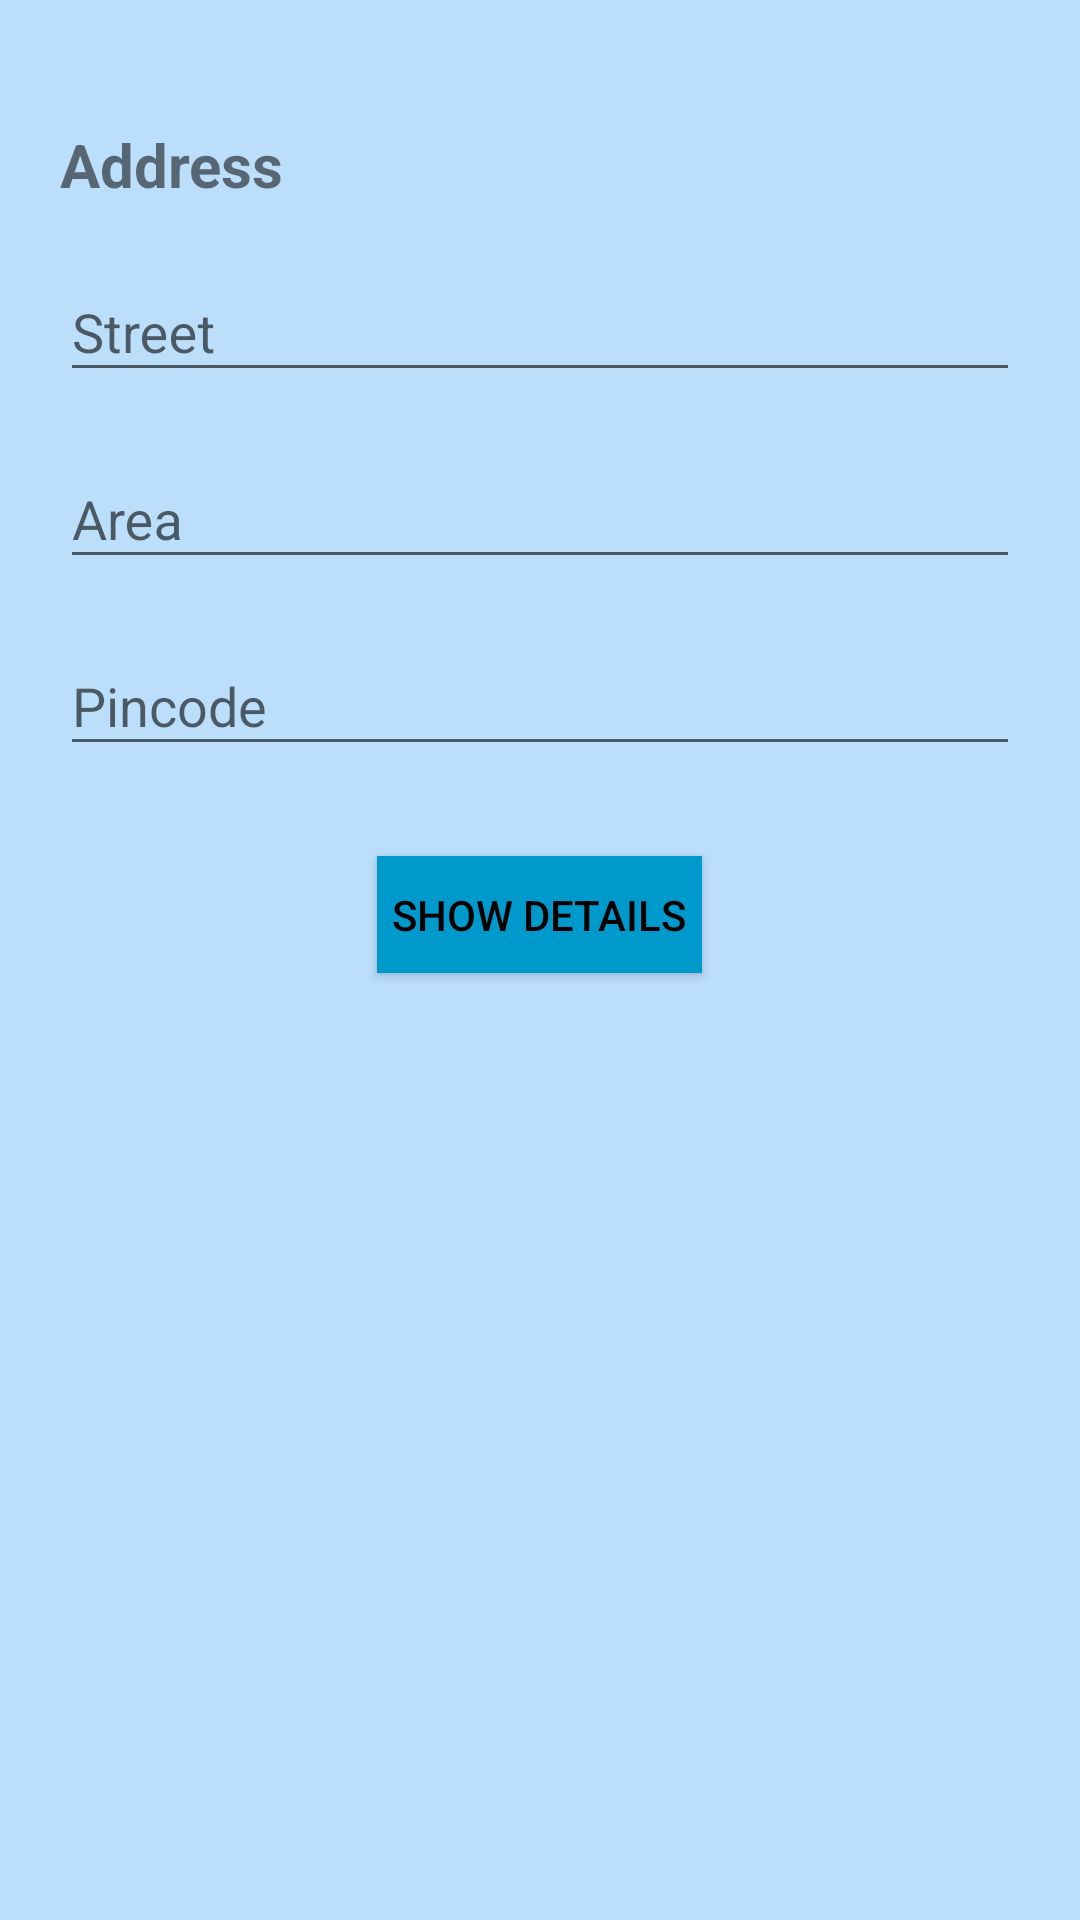

Reconstruct the res/layout file that produces this screen, plus the resources it refers to.
<!-- AndroidManifest.xml: application theme Theme.AppCompat.Light.NoActionBar -->
<!-- res/layout/activity_user_address_detail.xml -->
<?xml version="1.0" encoding="utf-8"?>
<android.support.constraint.ConstraintLayout xmlns:android="http://schemas.android.com/apk/res/android"
    xmlns:app="http://schemas.android.com/apk/res-auto"
    xmlns:tools="http://schemas.android.com/tools"
    android:layout_width="match_parent"
    android:layout_height="match_parent"
    android:background="@color/colorBackground"
    tools:context="com.example.hp.hms.UserAddressDetail">

    <LinearLayout
        android:layout_width="match_parent"
        android:layout_height="wrap_content"
        android:layout_gravity="center"
        android:layout_marginBottom="8dp"
        android:layout_marginTop="8dp"
        android:orientation="vertical"
        android:paddingLeft="20dp"
        android:paddingRight="20dp"
        app:layout_constraintBottom_toBottomOf="parent"
        app:layout_constraintTop_toTopOf="parent"
        app:layout_constraintVertical_bias="0.086"
        tools:layout_editor_absoluteX="0dp"
        tools:ignore="MissingConstraints">



        <TextView
            android:layout_width="match_parent"
            android:layout_height="wrap_content"
            android:layout_marginTop="5dp"
            android:text="Address"
            android:textSize="20sp"
            android:textStyle="bold" />

        <android.support.design.widget.TextInputLayout
            android:id="@+id/input_layout_street"
            android:layout_width="match_parent"
            android:layout_height="wrap_content"
            android:layout_centerHorizontal="true"
            android:layout_marginTop="10dp">

            <EditText
                android:id="@+id/input_street"
                android:layout_width="match_parent"
                android:layout_height="wrap_content"
                android:ems="10"
                android:hint="Street"

                />
        </android.support.design.widget.TextInputLayout>

        <android.support.design.widget.TextInputLayout
            android:id="@+id/input_layout_area"
            android:layout_width="match_parent"
            android:layout_height="wrap_content"
            android:layout_centerHorizontal="true"
            android:layout_marginTop="10dp">

            <EditText
                android:id="@+id/input_area"
                android:layout_width="match_parent"
                android:layout_height="wrap_content"
                android:ems="10"
                android:hint="Area"
                android:inputType="text" />
        </android.support.design.widget.TextInputLayout>

        <android.support.design.widget.TextInputLayout
            android:id="@+id/input_layout_pincode"
            android:layout_width="match_parent"
            android:layout_height="wrap_content"
            android:layout_centerHorizontal="true"
            android:layout_marginTop="10dp">

            <EditText
                android:id="@+id/input_pincode"
                android:layout_width="match_parent"
                android:layout_height="wrap_content"
                android:ems="10"
                android:hint="Pincode"
                android:inputType="number" />
        </android.support.design.widget.TextInputLayout>

        <android.support.design.widget.TextInputLayout
            android:id="@+id/input_layout_password"
            android:layout_width="match_parent"
            android:layout_height="wrap_content"
            android:layout_centerHorizontal="true"
            android:layout_marginTop="10dp">

        </android.support.design.widget.TextInputLayout>

        <android.support.design.widget.TextInputLayout
            android:id="@+id/input_layout_aadharno"
            android:layout_width="match_parent"
            android:layout_height="wrap_content"
            android:layout_centerHorizontal="true"
            android:layout_marginTop="15dp">

        </android.support.design.widget.TextInputLayout>

        <Button
            android:id="@+id/showdetails"
            android:layout_width="wrap_content"
            android:layout_height="39dp"
            android:layout_gravity="center_horizontal"
            android:layout_marginBottom="8dp"
            android:layout_marginEnd="8dp"

            android:layout_marginStart="8dp"
            android:layout_marginTop="5dp"
            android:background="@color/colorPrimary"
            android:padding="5dp"
            android:text="Show Details"
            android:textColor="@android:color/black" />

    </LinearLayout>

</android.support.constraint.ConstraintLayout>
<!-- resources referenced by this layout -->
<resources>
  <color name="colorBackground">#BBDEFB</color>
  <color name="colorPrimary">@android:color/holo_blue_dark</color>
</resources>
